Photos from the image-classification dataset "Durian_Leaf_Diseases" in the GitHub repository tmai110605/DurianLeafDisease. Its 5 classes are: algal, allocaridara attack, blight, healthy, phomopsis.

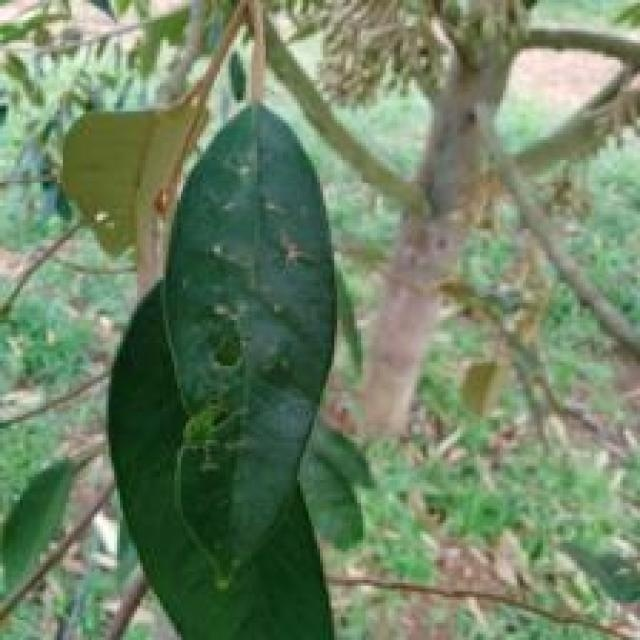
Label: allocaridara attack

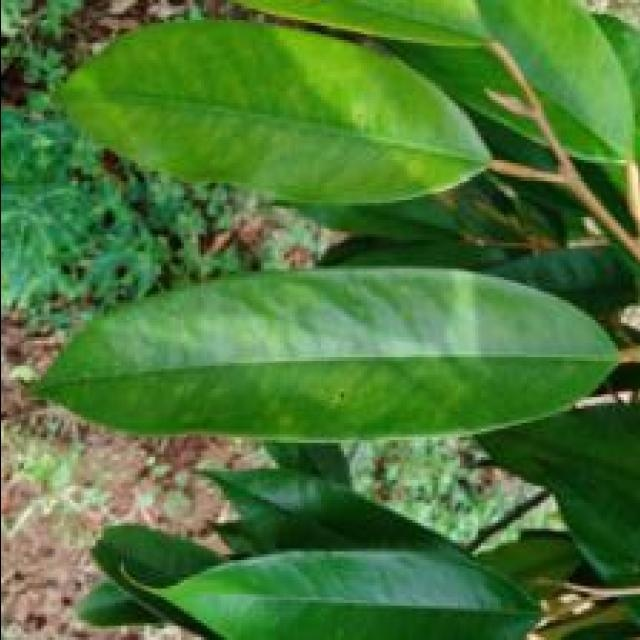
Label: phomopsis

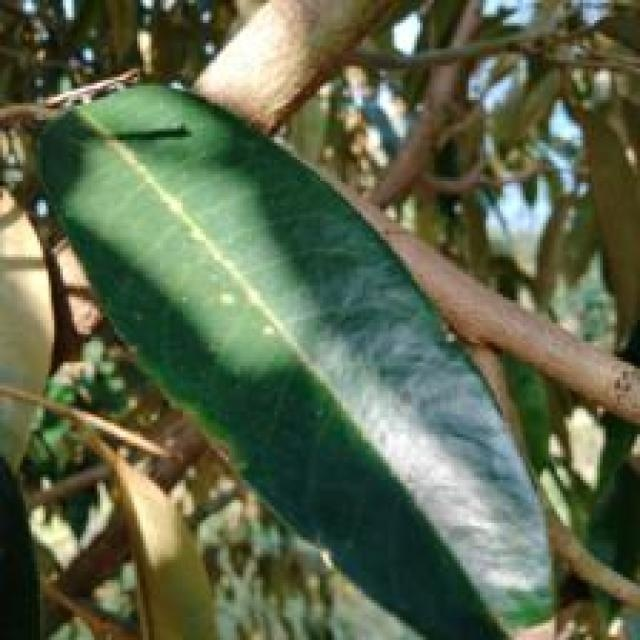
Label: algal

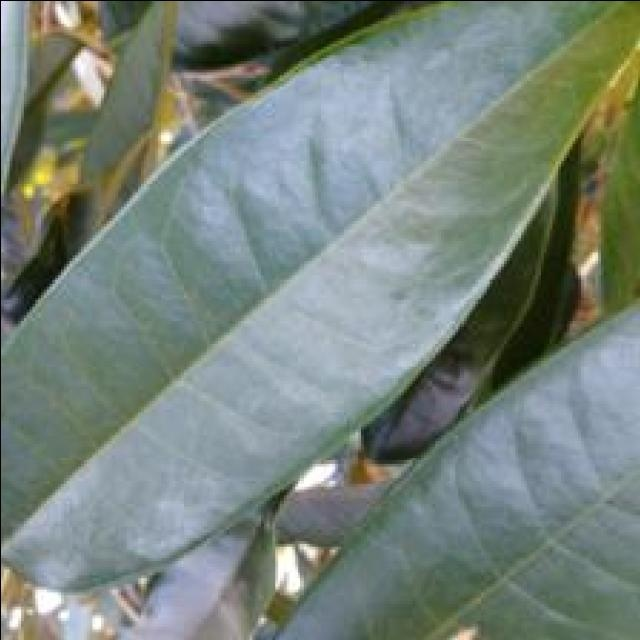
Label: healthy

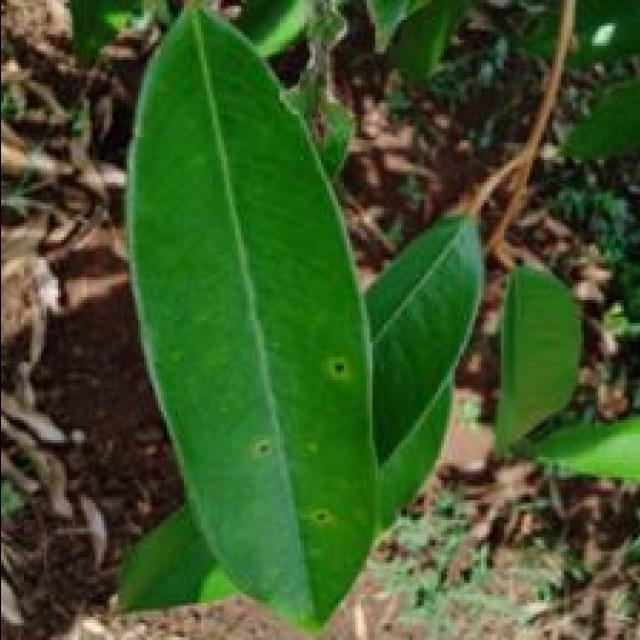
Label: phomopsis

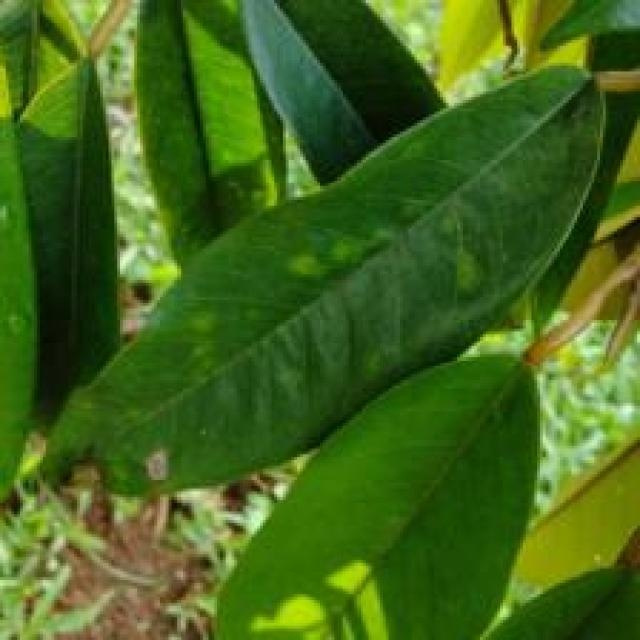
Label: blight
